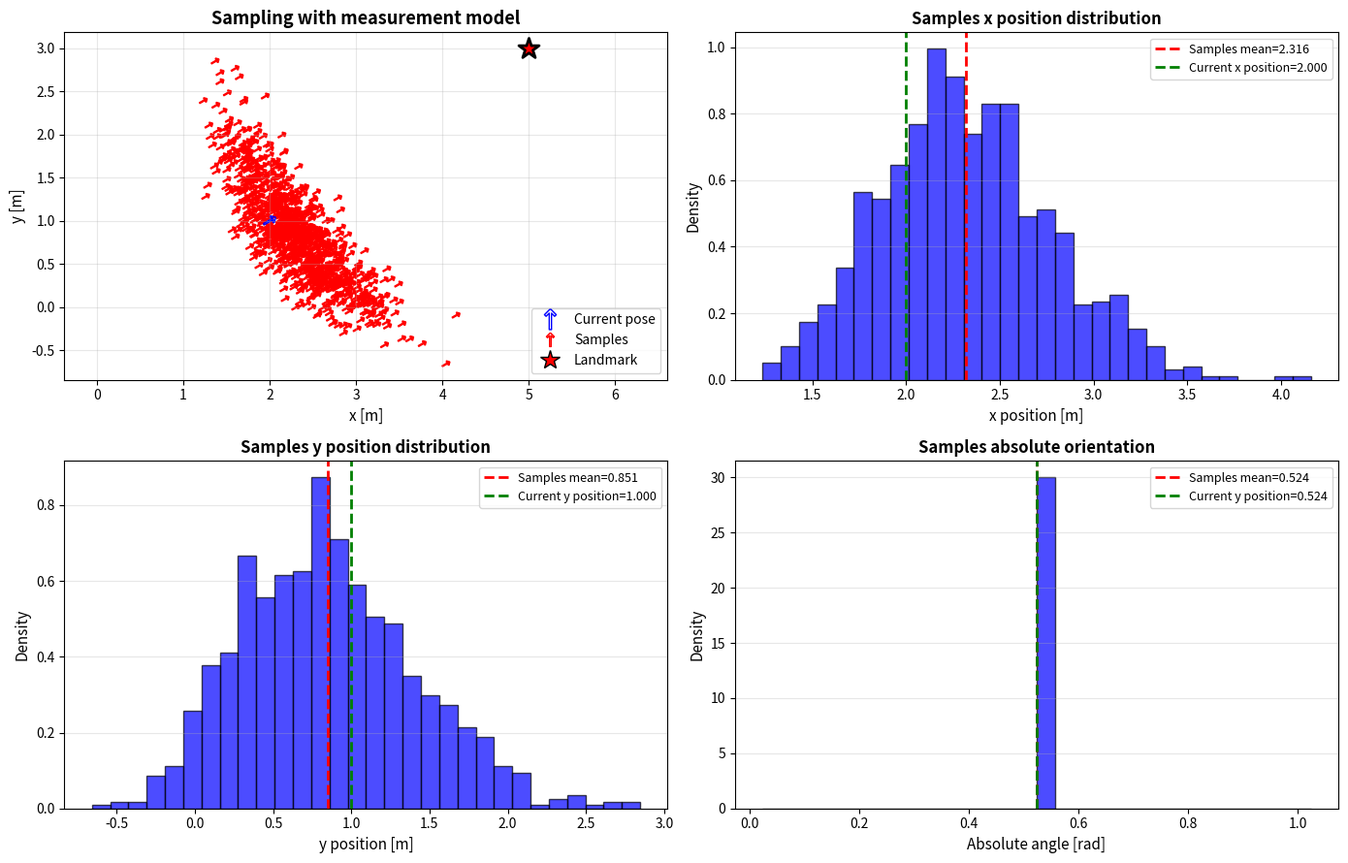
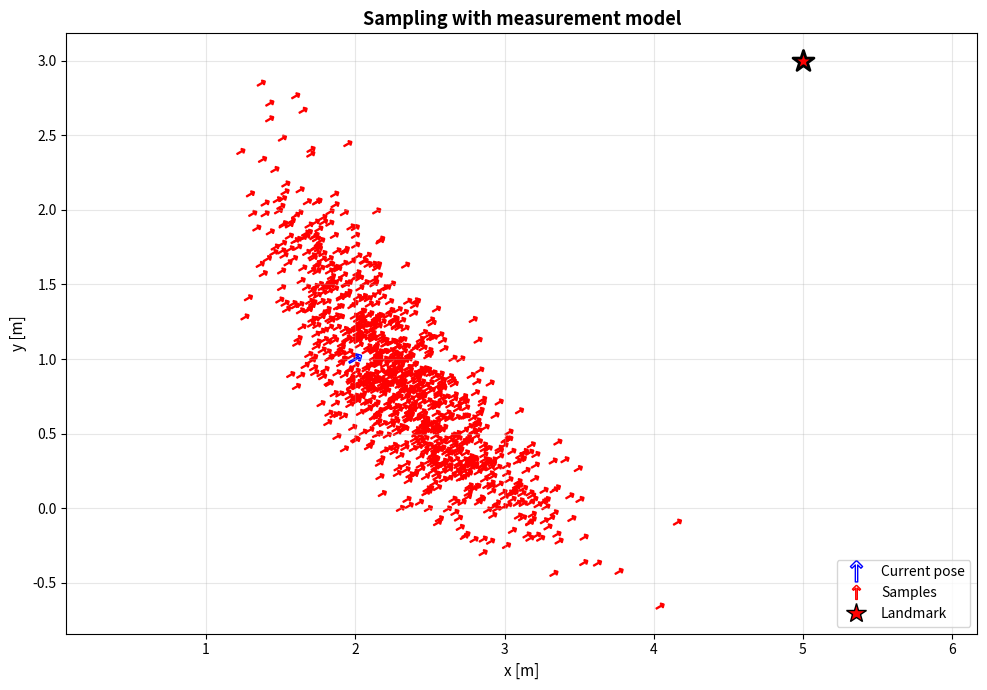

The script that saved these images, in order:
import numpy as np
from math import sin, cos
import matplotlib.pyplot as plt
import matplotlib as mpl
from matplotlib.lines import Line2D
from math import degrees
from math import sqrt, sin, cos
arrow = u'$\u2191$'

def sample_measurement_landmark_model(x0,z, landmark, sigma_r, sigma_phi):
    """
    Infere the correct robot pose knowing its initial pose, landmark position and measurement z w.r.t. the landmark

    """
    r = z[0]+np.random.normal(0, sigma_r)
    phi=z[1]+np.random.normal(0, sigma_phi)
    theta = x0[2] #+ np.random.normal(0, sigma_theta)
    theta_absolute= phi + theta

    #gamma_hat = np.random.uniform(0, 2*math.pi)
    x = landmark[0] - r * cos(theta_absolute)
    y = landmark[1] - r * sin(theta_absolute)
    #theta_ = gamma_hat - math.pi - phi_hat

    return np.array([x, y, theta])


def landmark_range_bearing_model(robot_pose, landmark, sigma):
    """""
    Sampling z from landmark model for range and bearing
    robot pose: can be the estimated robot pose or the particles
    """ ""
    if robot_pose is list:
        robot_pose = np.array(robot_pose)

    if robot_pose.ndim == 1:  # manage the case of a single pose
        robot_pose = robot_pose.reshape(1, -1)

    r_ = np.linalg.norm(robot_pose[:, 0:2] - landmark, axis=1) + np.random.normal(0.0, sigma[0], robot_pose.shape[0])
    phi_ = (
        np.arctan2(landmark[1] - robot_pose[:, 1], landmark[0] - robot_pose[:, 0])
        - robot_pose[:, 2]
        + np.random.normal(0.0, sigma[1], robot_pose.shape[0])
    )
    return np.squeeze(np.stack([r_, phi_], axis=-1))

def measurement_jacobian_H(x,landmark):

    delta_x = (x[0]-landmark[0])
    delta_y=(x[1]-landmark[1])
    q = delta_x**2 + delta_y**2
    r = sqrt(q)

    H = np.array([[delta_x/r , delta_y/r , 0],[-delta_y/q , delta_x/q, -1]])

    return H


def main():

    np.random.seed(61)

    x0 = np.array([2.0,1.0,np.pi/6])
    landmark = np.array([5.0,3.0])
    sigma_r= 0.2
    sigma_phi=0.2

    n_samples=1000

    Ht = measurement_jacobian_H(x0, landmark)
    print(Ht)
    #Forward measurement model
    z_measured= landmark_range_bearing_model(x0, landmark, np.array([sigma_r, sigma_phi]))

    
    #Inverse measurement model with known landmark
    samples_with_landmark=[]
    for i in range(n_samples):
        
        x_sample = sample_measurement_landmark_model(x0, z_measured, landmark, sigma_r, sigma_phi)
        samples_with_landmark.append(x_sample)
    samples_with_landmark = np.array(samples_with_landmark)

    #Statistics
    mean_with_landmark = np.mean(samples_with_landmark, axis=0)
    std_with_landmark = np.std(samples_with_landmark, axis=0)


    print("With Known Landmark:")
    print(f"Mean: {mean_with_landmark}, Std Dev: {std_with_landmark}")



    fig = plt.figure(figsize=(14, 9))
    
    # ========== PLOT 1: Spatial distribution with landmark ==========
    ax1 = plt.subplot(2, 2, 1)
    rotated_marker = mpl.markers.MarkerStyle(marker=arrow)
    rotated_marker._transform = rotated_marker.get_transform().rotate_deg(degrees(x0[2])-90)

    # Plot samples
    for x_ in samples_with_landmark[:n_samples]:
        rotated_marker = mpl.markers.MarkerStyle(marker=arrow)
        rotated_marker._transform = rotated_marker.get_transform().rotate_deg(degrees(x_[2])-90)
        ax1.scatter(x_[0], x_[1], marker=rotated_marker, s=40, facecolors='none', edgecolors='r')
    ax1.scatter(x0[0], x0[1], marker=rotated_marker, s=100, facecolors='none', edgecolors='b')

    ax1.scatter(landmark[0], landmark[1], 
                c='red', s=250, marker='*',
                edgecolors='black', linewidths=2, zorder=5)
    legend_elements = [
        Line2D([0], [0], marker=arrow, color='b', label='Current pose',
               markerfacecolor='none', markeredgecolor='b', markersize=15, linestyle='None'),
        Line2D([0], [0], marker=arrow, color='w', label='Samples',
               markerfacecolor='none', markeredgecolor='red', markersize=10, linestyle='None'),
        Line2D([0], [0], marker='*', color='w', label='Landmark',
               markerfacecolor='red', markeredgecolor='black', markersize=15, linestyle='None')
    ]
    ax1.legend(handles=legend_elements, loc='lower right')

    ax1.set_xlabel('x [m]', fontsize=11)
    ax1.set_ylabel('y [m]', fontsize=11)
    ax1.set_title('Sampling with measurement model', fontsize=13, fontweight='bold')
    ax1.grid(True, alpha=0.3)
    ax1.axis('equal')
    
    
    # ========== PLOT 2: Theta distribution with landmark ==========
    ax2 = plt.subplot(2, 2, 2)
    ax2.hist(samples_with_landmark[:, 0], bins=30, alpha=0.7, 
             color='blue', edgecolor='black', density=True)
    ax2.axvline(mean_with_landmark[0], color='red', linestyle='--', 
                linewidth=2, label=f'Samples mean={mean_with_landmark[0]:.3f}')
    ax2.axvline(x0[0], color='green', linestyle='--', 
                linewidth=2, label=f'Current x position={x0[0]:.3f}')
    ax2.set_xlabel('x position [m]', fontsize=11)
    ax2.set_ylabel('Density', fontsize=11)
    ax2.set_title('Samples x position distribution', fontsize=12, fontweight='bold')
    ax2.grid(True, alpha=0.3, axis='y')
    ax2.legend(fontsize=9, loc='upper right')

    ax3 = plt.subplot(2, 2, 3)
    ax3.hist(samples_with_landmark[:, 1], bins=30, alpha=0.7, 
             color='blue', edgecolor='black', density=True)
    ax3.axvline(mean_with_landmark[1], color='red', linestyle='--', 
                linewidth=2, label=f'Samples mean={mean_with_landmark[1]:.3f}')
    ax3.axvline(x0[1], color='green', linestyle='--', 
                linewidth=2, label=f'Current y position={x0[1]:.3f}')
    ax3.set_xlabel('y position [m]', fontsize=11)
    ax3.set_ylabel('Density', fontsize=11)
    ax3.set_title('Samples y position distribution', fontsize=12, fontweight='bold')
    ax3.grid(True, alpha=0.3, axis='y')
    ax3.legend(fontsize=9, loc='upper right')

    ax4 = plt.subplot(2, 2, 4)
    ax4.hist(samples_with_landmark[:, 2], bins=30, alpha=0.7, 
             color='blue', edgecolor='black', density=True)
    ax4.axvline(mean_with_landmark[2], color='red', linestyle='--', 
                linewidth=2, label=f'Samples mean={mean_with_landmark[2]:.3f}')
    ax4.axvline(x0[2], color='green', linestyle='--', 
                linewidth=2, label=f'Current y position={x0[2]:.3f}')
    ax4.set_xlabel('Absolute angle [rad]', fontsize=11)
    ax4.set_ylabel('Density', fontsize=11)
    ax4.set_title('Samples absolute orientation', fontsize=12, fontweight='bold')
    ax4.grid(True, alpha=0.3, axis='y')
    ax4.legend(fontsize=9, loc='upper right')

    plt.tight_layout()
    plt.savefig('measurement_model_full.png', dpi=300, bbox_inches='tight')
    print("Plot saved: 'measurement_model_full.png'")
    
    plt.show()

    plt.figure(figsize=(10, 7))

    for x_ in samples_with_landmark[:n_samples]:
        rotated_marker = mpl.markers.MarkerStyle(marker=arrow)
        rotated_marker._transform = rotated_marker.get_transform().rotate_deg(degrees(x_[2])-90)
        plt.scatter(x_[0], x_[1], marker=rotated_marker, s=40, facecolors='none', edgecolors='r')
    plt.scatter(x0[0], x0[1], marker=rotated_marker, s=100, facecolors='none', edgecolors='b')

    plt.scatter(landmark[0], landmark[1], 
                c='red', s=250, marker='*',
                edgecolors='black', linewidths=2, zorder=5)
    legend_elements = [
        Line2D([0], [0], marker=arrow, color='b', label='Current pose',
               markerfacecolor='none', markeredgecolor='b', markersize=15, linestyle='None'),
        Line2D([0], [0], marker=arrow, color='w', label='Samples',
               markerfacecolor='none', markeredgecolor='red', markersize=10, linestyle='None'),
        Line2D([0], [0], marker='*', color='w', label='Landmark',
               markerfacecolor='red', markeredgecolor='black', markersize=15, linestyle='None')
    ]
    plt.legend(handles=legend_elements, loc='lower right')

    plt.xlabel('x [m]', fontsize=11)
    plt.ylabel('y [m]', fontsize=11)
    plt.title('Sampling with measurement model', fontsize=13, fontweight='bold')
    plt.grid(True, alpha=0.3)
    plt.axis('equal')

    plt.tight_layout()
    plt.savefig('measurement_model.png', dpi=300, bbox_inches='tight')
    print("Plot saved: 'measurement_model.png'")
    
    plt.show()



main()
